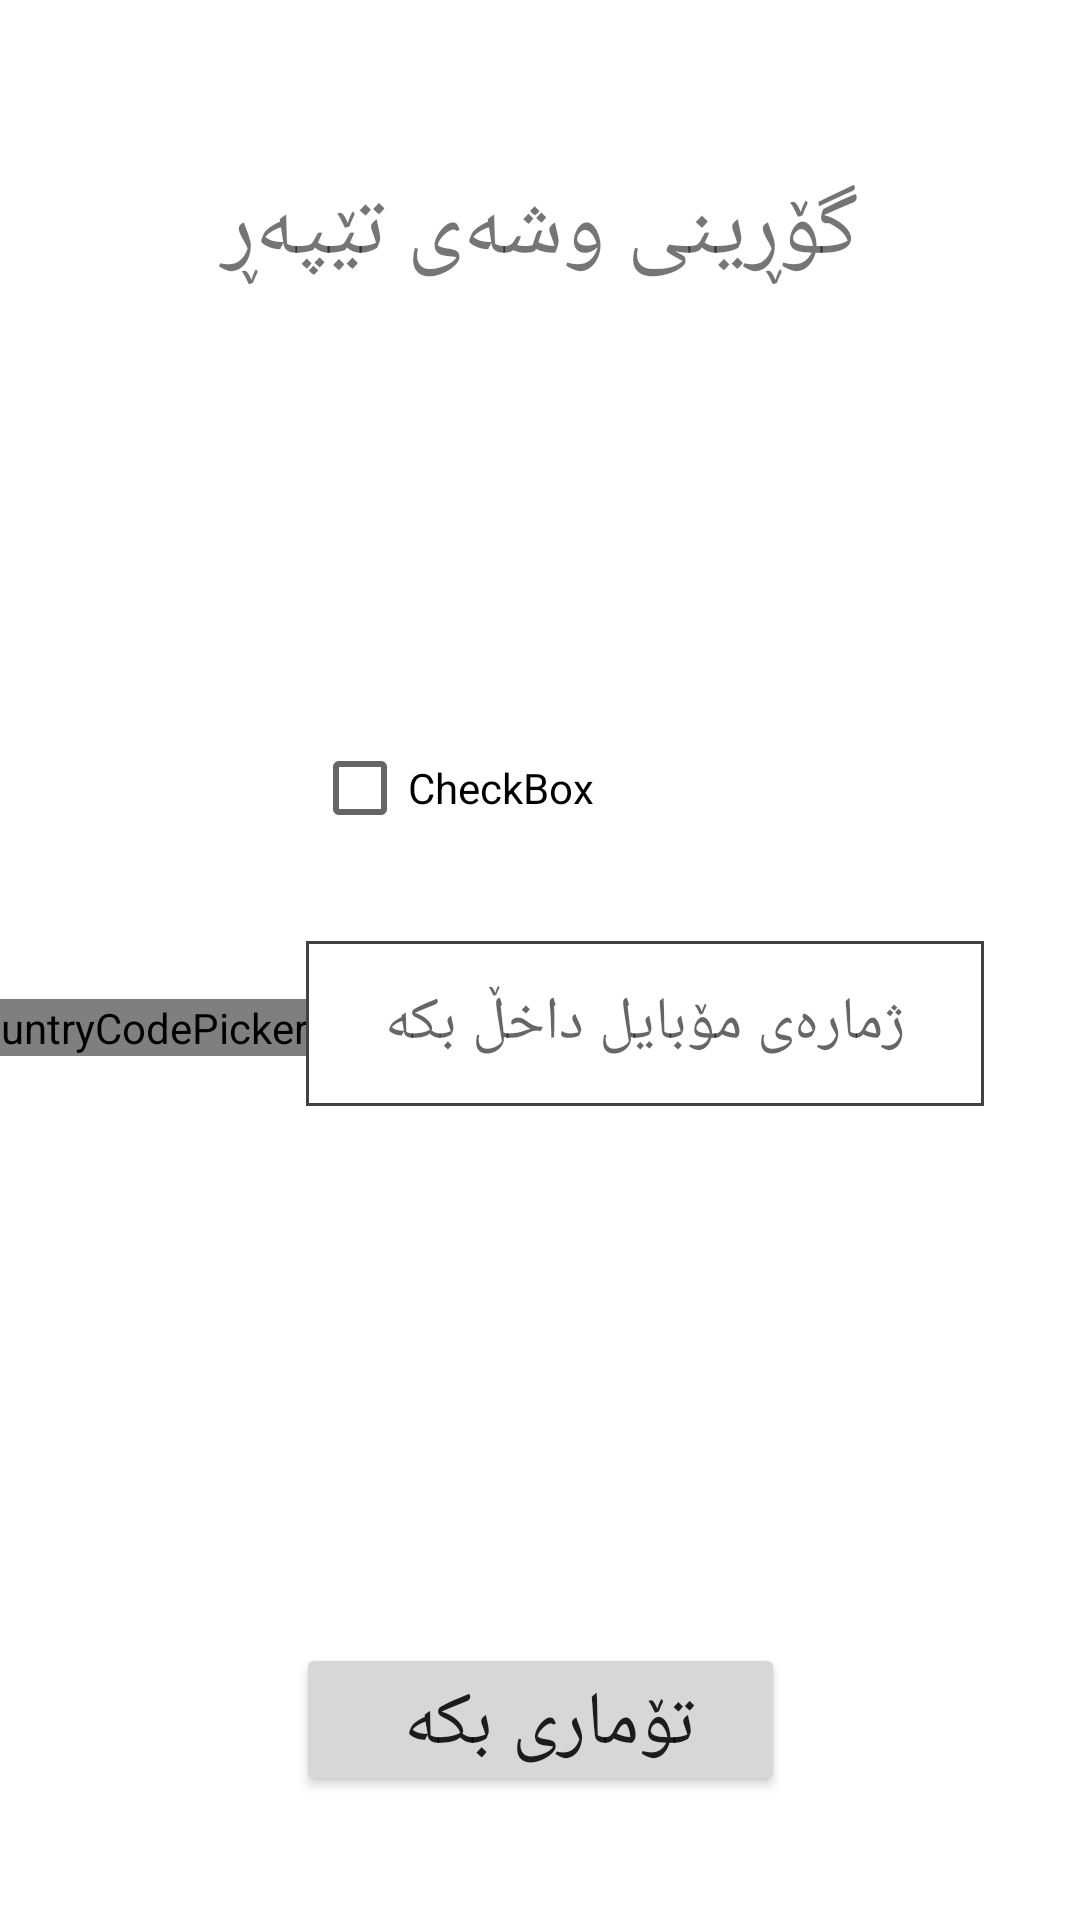

Layout XML and referenced resources for this Android screen:
<!-- AndroidManifest.xml: application theme Theme.Car_S -->
<!-- res/layout/activity_forget__password.xml -->
<?xml version="1.0" encoding="utf-8"?>
<androidx.constraintlayout.widget.ConstraintLayout xmlns:android="http://schemas.android.com/apk/res/android"
    xmlns:app="http://schemas.android.com/apk/res-auto"
    xmlns:tools="http://schemas.android.com/tools"
    android:layout_width="match_parent"
    android:layout_height="match_parent"
    tools:context=".Forget_Password">

    <TextView
        android:id="@+id/textView6"
        android:layout_width="301dp"
        android:layout_height="48dp"
        android:gravity="center"
        android:text="گۆڕینی وشەی تێپەڕ"
        android:textSize="30dp"
        app:layout_constraintBottom_toBottomOf="parent"
        app:layout_constraintEnd_toEndOf="parent"
        app:layout_constraintStart_toStartOf="parent"
        app:layout_constraintTop_toTopOf="parent"
        app:layout_constraintVertical_bias="0.089" />

    <com.hbb20.CountryCodePicker
        android:layout_width="wrap_content"
        android:layout_height="wrap_content"
        app:layout_constraintBottom_toBottomOf="parent"
        app:layout_constraintEnd_toStartOf="@+id/editText"
        app:layout_constraintHorizontal_bias="1.0"
        app:layout_constraintStart_toStartOf="parent"
        app:layout_constraintTop_toTopOf="parent"
        app:layout_constraintVertical_bias="0.536"
        tools:ignore="MissingConstraints"></com.hbb20.CountryCodePicker>

    <EditText
        android:id="@id/editText"
        android:layout_width="226dp"
        android:layout_height="55dp"
        android:layout_marginEnd="32dp"
        android:layout_marginRight="32dp"
        android:background="@drawable/edittext_border"
        android:gravity="center"
        android:hint="ژمارەی مۆبایل داخڵ بکە"
        android:textSize="20dp"
        app:layout_constraintBottom_toBottomOf="parent"
        app:layout_constraintEnd_toEndOf="parent"
        app:layout_constraintTop_toTopOf="parent"
        app:layout_constraintVertical_bias="0.536" />

    <Button
        android:id="@+id/button"
        android:layout_width="163dp"
        android:layout_height="51dp"
        android:gravity="center"
        android:text="تۆماری بکە "
        android:textSize="25dp"
        app:layout_constraintBottom_toBottomOf="parent"
        app:layout_constraintEnd_toEndOf="parent"
        app:layout_constraintStart_toStartOf="parent"
        app:layout_constraintTop_toTopOf="parent"
        app:layout_constraintVertical_bias="0.93" />

    <ProgressBar
        android:id="@+id/progressBar"
        style="?android:attr/progressBarStyle"
        android:layout_width="wrap_content"
        android:layout_height="wrap_content"
        app:layout_constraintBottom_toTopOf="@+id/button"
        app:layout_constraintEnd_toEndOf="parent"
        android:visibility="invisible"
        app:layout_constraintStart_toStartOf="parent"
        app:layout_constraintTop_toBottomOf="@+id/editText" />

    <ImageView
        android:id="@+id/imageView11"
        android:layout_width="152dp"
        android:layout_height="133dp"
        app:layout_constraintBottom_toTopOf="@+id/checkBox"
        app:layout_constraintEnd_toEndOf="parent"
        app:layout_constraintStart_toStartOf="parent"
        app:layout_constraintTop_toBottomOf="@+id/textView6"
        app:srcCompat="@drawable/re"
        tools:ignore="MissingConstraints" />

    <CheckBox
        android:id="@+id/checkBox"
        android:layout_width="wrap_content"
        android:layout_height="wrap_content"
        android:layout_marginBottom="27dp"
        android:text="CheckBox"
        app:layout_constraintBottom_toTopOf="@+id/editText"
        app:layout_constraintEnd_toEndOf="parent"
        app:layout_constraintHorizontal_bias="0.391"
        app:layout_constraintStart_toStartOf="parent" />


</androidx.constraintlayout.widget.ConstraintLayout>
<!-- resources referenced by this layout -->
<resources>
  <!-- drawable edittext_border (drawable) -->
  <?xml version="1.0" encoding="utf-8"?>
  <shape xmlns:android="http://schemas.android.com/apk/res/android"
      android:shape="rectangle">
  
      <stroke
  
          android:color="@color/cardview_dark_background"
          android:width="1dp"/>
  
  </shape>
  <style name="Theme.Car_S" parent="Theme.MaterialComponents.DayNight.DarkActionBar">
          
          <item name="colorPrimary">@color/purple_500</item>
          <item name="colorPrimaryVariant">@color/purple_700</item>
          <item name="colorOnPrimary">@color/white</item>
          
          <item name="colorSecondary">@color/teal_200</item>
          <item name="colorSecondaryVariant">@color/teal_700</item>
          <item name="colorOnSecondary">@color/black</item>
          
          <item name="android:statusBarColor" tools:targetApi="l">#00000000</item>
          
  
  
      </style>
  <color name="purple_500">#ffffff</color>
  <color name="purple_700">#FF3700B3</color>
  <color name="white">#FFFFFF</color>
  <color name="teal_200">#FF03DAC5</color>
  <color name="teal_700">#FF018786</color>
  <color name="black">#FF000000</color>
</resources>
